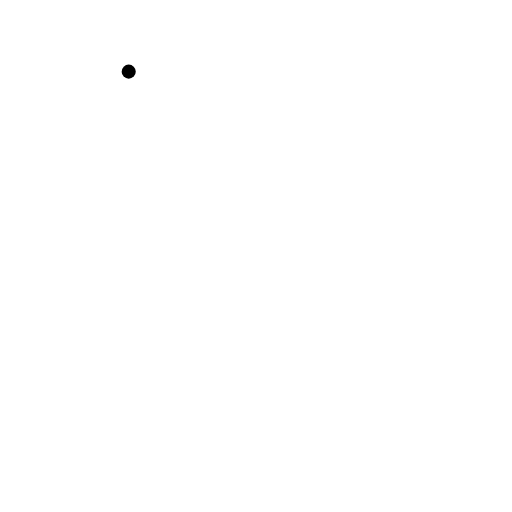
t = 0.00 s
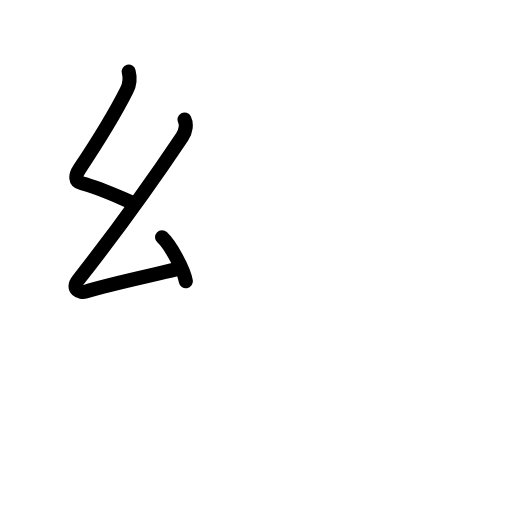
t = 2.75 s
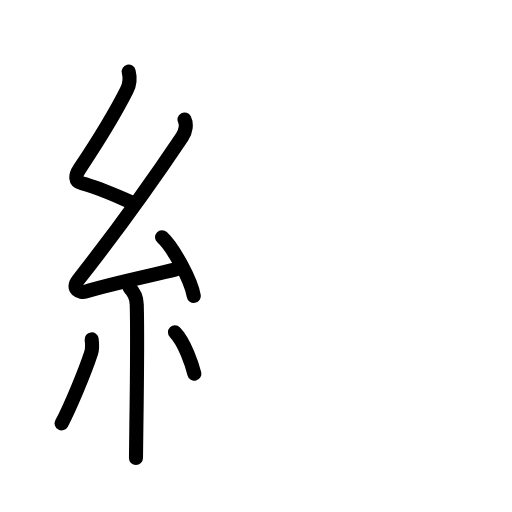
t = 5.75 s
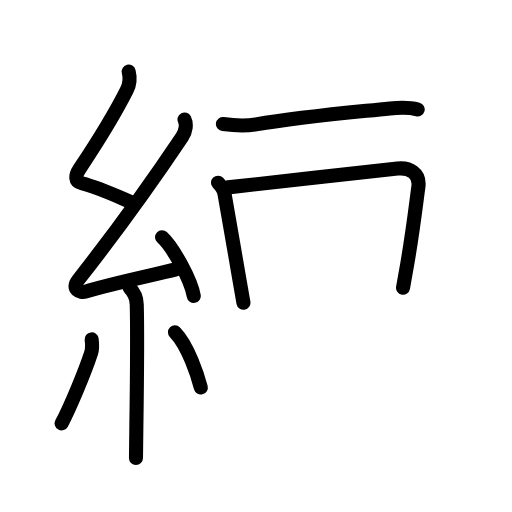
t = 8.44 s
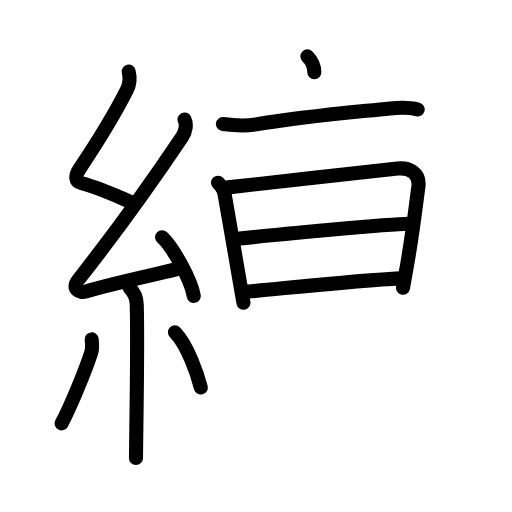
t = 11.25 s
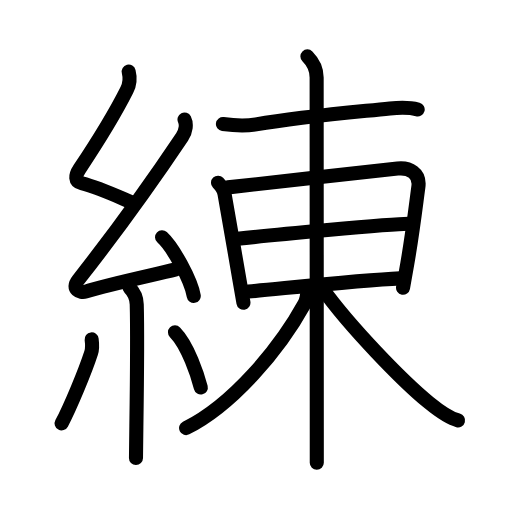
t = 14.00 s

The animated SVG that drew these frames (rendered in a browser with its animation timeline set to each time). Animation: 47 SMIL elements (animate=47); one cycle of 14.00 s.

<?xml version="1.0" encoding="UTF-8"?>
<!--
AniKanjiVG is licensed by CC-BY-SA Paul C. Sommerhoff (https://bitbucket.org/sommerhoff/anikanjivg).
AniKanjiVG uses KanjiVG which is licensed by CC-BY-SA Ulrich Apel (http://kanjivg.tagaini.net).
See also http://creativecommons.org/licenses/by-sa/3.0/
-->
<svg xmlns:kvg='http://kanjivg.tagaini.net' xmlns='http://www.w3.org/2000/svg' width='109' height='109' viewBox='0 0 109 109' style='fill:none;stroke:#000000;stroke-width:3;stroke-linecap:round;stroke-linejoin:round;' id="kvg:kanji_07df4"><g id="kvg:07df4" kvg:element="練"><g id="kvg:07df4-g1" kvg:element="糸" kvg:position="left" kvg:radical="general"><path id="kvg:07df4-s1" kvg:type="㇜" d="M27.4,15.25c0.31,1.21,0.23,2.68-0.41,3.94c-2.86,5.68-6.67,11.69-10.07,16.79c-0.92,1.39-1.05,2.64,0.5,3.04c3.37,0.87,6.33,2.23,10.39,3.97"><animate attributeName="d" begin="0.0s" dur="0.25s" from="M27.4,15.25C27.4,15.25,27.4,15.25,27.4,15.25" to="M27.4,15.25c0.31,1.21,0.23,2.68-0.41,3.94" />
<animate attributeName="d" begin="0.25s" dur="0.25s" from="M27.4,15.25c0.31,1.21,0.23,2.68-0.41,3.94c0,0,0,0,0,0,0" to="M27.4,15.25c0.31,1.21,0.23,2.68-0.41,3.94c-2.86,5.68-6.67,11.69-10.07,16.79" />
<animate attributeName="d" begin="0.5s" dur="0.25s" from="M27.4,15.25c0.31,1.21,0.23,2.68-0.41,3.94c-2.86,5.68-6.67,11.69-10.07,16.79c0,0,0,0,0,0,0" to="M27.4,15.25c0.31,1.21,0.23,2.68-0.41,3.94c-2.86,5.68-6.67,11.69-10.07,16.79c-0.92,1.39-1.05,2.64,0.5,3.04" />
<animate attributeName="d" begin="0.75s" dur="0.25s" from="M27.4,15.25c0.31,1.21,0.23,2.68-0.41,3.94c-2.86,5.68-6.67,11.69-10.07,16.79c-0.92,1.39-1.05,2.64,0.5,3.04c0,0,0,0,0,0,0" to="M27.4,15.25c0.31,1.21,0.23,2.68-0.41,3.94c-2.86,5.68-6.67,11.69-10.07,16.79c-0.92,1.39-1.05,2.64,0.5,3.04c3.37,0.87,6.33,2.23,10.39,3.97" />
</path>
<path id="kvg:07df4-s2" kvg:type="㇜" d="M39.28,25.44c0.47,0.93,0.34,2.43-0.5,3.69C33.08,37.64,24,50.25,16.65,59.61c-1.55,1.97,0.43,2.83,1.57,2.47c4.75-1.53,13.12-3.27,19.23-4.74"><animate attributeName="d" begin="1.0s" dur="0.25s" from="M39.28,25.44C39.28,25.44,39.28,25.44,39.28,25.44" to="M39.28,25.44c0.47,0.93,0.34,2.43-0.5,3.69" />
<animate attributeName="d" begin="1.25s" dur="0.25s" from="M39.28,25.44c0.47,0.93,0.34,2.43-0.5,3.69c0,0,0,0,0,0,0" to="M39.28,25.44c0.47,0.93,0.34,2.43-0.5,3.69C33.08,37.64,24,50.25,16.65,59.61" />
<animate attributeName="d" begin="1.5s" dur="0.25s" from="M39.28,25.44c0.47,0.93,0.34,2.43-0.5,3.69C33.08,37.64,24,50.25,16.65,59.61c0,0,0,0,0,0,0" to="M39.28,25.44c0.47,0.93,0.34,2.43-0.5,3.69C33.08,37.64,24,50.25,16.65,59.61c-1.55,1.97,0.43,2.83,1.57,2.47" />
<animate attributeName="d" begin="1.75s" dur="0.25s" from="M39.28,25.44c0.47,0.93,0.34,2.43-0.5,3.69C33.08,37.64,24,50.25,16.65,59.61c-1.55,1.97,0.43,2.83,1.57,2.47c0,0,0,0,0,0,0" to="M39.28,25.44c0.47,0.93,0.34,2.43-0.5,3.69C33.08,37.64,24,50.25,16.65,59.61c-1.55,1.97,0.43,2.83,1.57,2.47c4.75-1.53,13.12-3.27,19.23-4.74" />
<animate attributeName="d" begin="0s" dur="1.0s" from="M-100,-100" to="M-100,-100" />
</path>
<path id="kvg:07df4-s3" kvg:type="㇔" d="M34.5,50.5c2.38,2.21,6.15,9.07,6.75,12.5"><animate attributeName="d" begin="2.0s" dur="1.0s" from="M34.5,50.5C34.5,50.5,34.5,50.5,34.5,50.5" to="M34.5,50.5c2.38,2.21,6.15,9.07,6.75,12.5" />
<animate attributeName="d" begin="0s" dur="2.0s" from="M-100,-100" to="M-100,-100" />
</path>
<path id="kvg:07df4-s4" kvg:type="㇑" d="M27.58,61.26c0.89,0.89,1.49,2.03,1.53,3.53c0.17,6.05,0.03,18.2-0.08,25.96c-0.04,3.34-0.08,5.87-0.08,6.75"><animate attributeName="d" begin="3.0s" dur="0.3333333333333333s" from="M27.58,61.26C27.58,61.26,27.58,61.26,27.58,61.26" to="M27.58,61.26c0.89,0.89,1.49,2.03,1.53,3.53" />
<animate attributeName="d" begin="3.3333333333333335s" dur="0.3333333333333333s" from="M27.58,61.26c0.89,0.89,1.49,2.03,1.53,3.53c0,0,0,0,0,0,0" to="M27.58,61.26c0.89,0.89,1.49,2.03,1.53,3.53c0.17,6.05,0.03,18.2-0.08,25.96" />
<animate attributeName="d" begin="3.6666666666666665s" dur="0.3333333333333333s" from="M27.58,61.26c0.89,0.89,1.49,2.03,1.53,3.53c0.17,6.05,0.03,18.2-0.08,25.96c0,0,0,0,0,0,0" to="M27.58,61.26c0.89,0.89,1.49,2.03,1.53,3.53c0.17,6.05,0.03,18.2-0.08,25.96c-0.04,3.34-0.08,5.87-0.08,6.75" />
<animate attributeName="d" begin="0s" dur="3.0s" from="M-100,-100" to="M-100,-100" />
</path>
<path id="kvg:07df4-s5" kvg:type="㇒" d="M19.51,72.25c0.11,0.85,0.09,2.27-0.11,2.88c-1.28,3.96-4.47,11.6-6.28,15"><animate attributeName="d" begin="4.0s" dur="0.5s" from="M19.51,72.25C19.51,72.25,19.51,72.25,19.51,72.25" to="M19.51,72.25c0.11,0.85,0.09,2.27-0.11,2.88" />
<animate attributeName="d" begin="4.5s" dur="0.5s" from="M19.51,72.25c0.11,0.85,0.09,2.27-0.11,2.88c0,0,0,0,0,0,0" to="M19.51,72.25c0.11,0.85,0.09,2.27-0.11,2.88c-1.28,3.96-4.47,11.6-6.28,15" />
<animate attributeName="d" begin="0s" dur="4.0s" from="M-100,-100" to="M-100,-100" />
</path>
<path id="kvg:07df4-s6" kvg:type="㇔" d="M37.25,70.75c2.75,2.78,4.86,9.23,5.5,11.75"><animate attributeName="d" begin="5.0s" dur="1.0s" from="M37.25,70.75C37.25,70.75,37.25,70.75,37.25,70.75" to="M37.25,70.75c2.75,2.78,4.86,9.23,5.5,11.75" />
<animate attributeName="d" begin="0s" dur="5.0s" from="M-100,-100" to="M-100,-100" />
</path>
</g>
<g id="kvg:07df4-g2" kvg:element="東" kvg:position="right" kvg:phon="東"><g id="kvg:07df4-g3" kvg:element="木" kvg:part="1"><path id="kvg:07df4-s7" kvg:type="㇐" d="M47.46,26.42c2.42,0.33,5.01,0.42,7.05,0.07c9.37-1.61,18.24-2.36,28.49-3.41c1.98-0.2,3.98-0.32,5.92,0.22"><animate attributeName="d" begin="6.0s" dur="0.3333333333333333s" from="M47.46,26.42C47.46,26.42,47.46,26.42,47.46,26.42" to="M47.46,26.42c2.42,0.33,5.01,0.42,7.05,0.07" />
<animate attributeName="d" begin="6.333333333333333s" dur="0.3333333333333333s" from="M47.46,26.42c2.42,0.33,5.01,0.42,7.05,0.07c0,0,0,0,0,0,0" to="M47.46,26.42c2.42,0.33,5.01,0.42,7.05,0.07c9.37-1.61,18.24-2.36,28.49-3.41" />
<animate attributeName="d" begin="6.666666666666667s" dur="0.3333333333333333s" from="M47.46,26.42c2.42,0.33,5.01,0.42,7.05,0.07c9.37-1.61,18.24-2.36,28.49-3.41c0,0,0,0,0,0,0" to="M47.46,26.42c2.42,0.33,5.01,0.42,7.05,0.07c9.37-1.61,18.24-2.36,28.49-3.41c1.98-0.2,3.98-0.32,5.92,0.22" />
<animate attributeName="d" begin="0s" dur="6.0s" from="M-100,-100" to="M-100,-100" />
</path>
</g>
<g id="kvg:07df4-g4" kvg:element="日"><path id="kvg:07df4-s8" kvg:type="㇑" d="M46.41,38.89c0.34,0.36,1.22,1.49,1.38,2.34c0.25,1.32,2.12,12.15,3.24,18.64c0.38,2.21,0.68,3.92,0.8,4.58"><animate attributeName="d" begin="7.0s" dur="0.3333333333333333s" from="M46.41,38.89C46.41,38.89,46.41,38.89,46.41,38.89" to="M46.41,38.89c0.34,0.36,1.22,1.49,1.38,2.34" />
<animate attributeName="d" begin="7.333333333333333s" dur="0.3333333333333333s" from="M46.41,38.89c0.34,0.36,1.22,1.49,1.38,2.34c0,0,0,0,0,0,0" to="M46.41,38.89c0.34,0.36,1.22,1.49,1.38,2.34c0.25,1.32,2.12,12.15,3.24,18.64" />
<animate attributeName="d" begin="7.666666666666667s" dur="0.3333333333333333s" from="M46.41,38.89c0.34,0.36,1.22,1.49,1.38,2.34c0.25,1.32,2.12,12.15,3.24,18.64c0,0,0,0,0,0,0" to="M46.41,38.89c0.34,0.36,1.22,1.49,1.38,2.34c0.25,1.32,2.12,12.15,3.24,18.64c0.38,2.21,0.68,3.92,0.8,4.58" />
<animate attributeName="d" begin="0s" dur="7.0s" from="M-100,-100" to="M-100,-100" />
</path>
<path id="kvg:07df4-s9" kvg:type="㇕a" d="M48.53,39.89c5.79-0.57,29.48-3.33,36.11-4c2.54-0.26,4.82,0.96,4.43,3.87c-0.71,5.34-1.18,9.49-2.34,16.26c-0.27,1.59-0.58,3.32-0.93,5.24"><animate attributeName="d" begin="8.0s" dur="0.25s" from="M48.53,39.89C48.53,39.89,48.53,39.89,48.53,39.89" to="M48.53,39.89c5.79-0.57,29.48-3.33,36.11-4" />
<animate attributeName="d" begin="8.25s" dur="0.25s" from="M48.53,39.89c5.79-0.57,29.48-3.33,36.11-4c0,0,0,0,0,0,0" to="M48.53,39.89c5.79-0.57,29.48-3.33,36.11-4c2.54-0.26,4.82,0.96,4.43,3.87" />
<animate attributeName="d" begin="8.5s" dur="0.25s" from="M48.53,39.89c5.79-0.57,29.48-3.33,36.11-4c2.54-0.26,4.82,0.96,4.43,3.87c0,0,0,0,0,0,0" to="M48.53,39.89c5.79-0.57,29.48-3.33,36.11-4c2.54-0.26,4.82,0.96,4.43,3.87c-0.71,5.34-1.18,9.49-2.34,16.26" />
<animate attributeName="d" begin="8.75s" dur="0.25s" from="M48.53,39.89c5.79-0.57,29.48-3.33,36.11-4c2.54-0.26,4.82,0.96,4.43,3.87c-0.71,5.34-1.18,9.49-2.34,16.26c0,0,0,0,0,0,0" to="M48.53,39.89c5.79-0.57,29.48-3.33,36.11-4c2.54-0.26,4.82,0.96,4.43,3.87c-0.71,5.34-1.18,9.49-2.34,16.26c-0.27,1.59-0.58,3.32-0.93,5.24" />
<animate attributeName="d" begin="0s" dur="8.0s" from="M-100,-100" to="M-100,-100" />
</path>
<path id="kvg:07df4-s10" kvg:type="㇐a" d="M50.57,50.84c6.36-0.71,32.58-3.2,36.39-3.2"><animate attributeName="d" begin="9.0s" dur="1.0s" from="M50.57,50.84C50.57,50.84,50.57,50.84,50.57,50.84" to="M50.57,50.84c6.36-0.71,32.58-3.2,36.39-3.2" />
<animate attributeName="d" begin="0s" dur="9.0s" from="M-100,-100" to="M-100,-100" />
</path>
<path id="kvg:07df4-s11" kvg:type="㇐a" d="M52.89,62.07c7.73-0.69,23.78-2.4,32.32-2.8"><animate attributeName="d" begin="10.0s" dur="1.0s" from="M52.89,62.07C52.89,62.07,52.89,62.07,52.89,62.07" to="M52.89,62.07c7.73-0.69,23.78-2.4,32.32-2.8" />
<animate attributeName="d" begin="0s" dur="10.0s" from="M-100,-100" to="M-100,-100" />
</path>
</g>
<g id="kvg:07df4-g5" kvg:element="木" kvg:part="2"><path id="kvg:07df4-s12" kvg:type="㇑" d="M65.44,12c1.28,1.28,1.97,3,1.97,4.5c0,0.88,0.02,54.06,0.03,74.88c0,3.3,0,5.79,0,7.12"><animate attributeName="d" begin="11.0s" dur="0.3333333333333333s" from="M65.44,12C65.44,12,65.44,12,65.44,12" to="M65.44,12c1.28,1.28,1.97,3,1.97,4.5" />
<animate attributeName="d" begin="11.333333333333334s" dur="0.3333333333333333s" from="M65.44,12c1.28,1.28,1.97,3,1.97,4.5c0,0,0,0,0,0,0" to="M65.44,12c1.28,1.28,1.97,3,1.97,4.5c0,0.88,0.02,54.06,0.03,74.88" />
<animate attributeName="d" begin="11.666666666666666s" dur="0.3333333333333333s" from="M65.44,12c1.28,1.28,1.97,3,1.97,4.5c0,0.88,0.02,54.06,0.03,74.88c0,0,0,0,0,0,0" to="M65.44,12c1.28,1.28,1.97,3,1.97,4.5c0,0.88,0.02,54.06,0.03,74.88c0,3.3,0,5.79,0,7.12" />
<animate attributeName="d" begin="0s" dur="11.0s" from="M-100,-100" to="M-100,-100" />
</path>
<path id="kvg:07df4-s13" kvg:type="㇒" d="M65.44,61.5c0,1.12-0.15,2.31-0.68,3.26c-5.23,9.46-15.14,21.37-25.14,26.37"><animate attributeName="d" begin="12.0s" dur="0.5s" from="M65.44,61.5C65.44,61.5,65.44,61.5,65.44,61.5" to="M65.44,61.5c0,1.12-0.15,2.31-0.68,3.26" />
<animate attributeName="d" begin="12.5s" dur="0.5s" from="M65.44,61.5c0,1.12-0.15,2.31-0.68,3.26c0,0,0,0,0,0,0" to="M65.44,61.5c0,1.12-0.15,2.31-0.68,3.26c-5.23,9.46-15.14,21.37-25.14,26.37" />
<animate attributeName="d" begin="0s" dur="12.0s" from="M-100,-100" to="M-100,-100" />
</path>
<path id="kvg:07df4-s14" kvg:type="㇏" d="M68.69,61.5c5.75,7.99,16.89,19.54,22.63,24.22c1.75,1.43,3.95,3.2,6.19,3.78"><animate attributeName="d" begin="13.0s" dur="0.5s" from="M68.69,61.5C68.69,61.5,68.69,61.5,68.69,61.5" to="M68.69,61.5c5.75,7.99,16.89,19.54,22.63,24.22" />
<animate attributeName="d" begin="13.5s" dur="0.5s" from="M68.69,61.5c5.75,7.99,16.89,19.54,22.63,24.22c0,0,0,0,0,0,0" to="M68.69,61.5c5.75,7.99,16.89,19.54,22.63,24.22c1.75,1.43,3.95,3.2,6.19,3.78" />
<animate attributeName="d" begin="0s" dur="13.0s" from="M-100,-100" to="M-100,-100" />
</path>
</g>
</g>
</g>
</svg>
